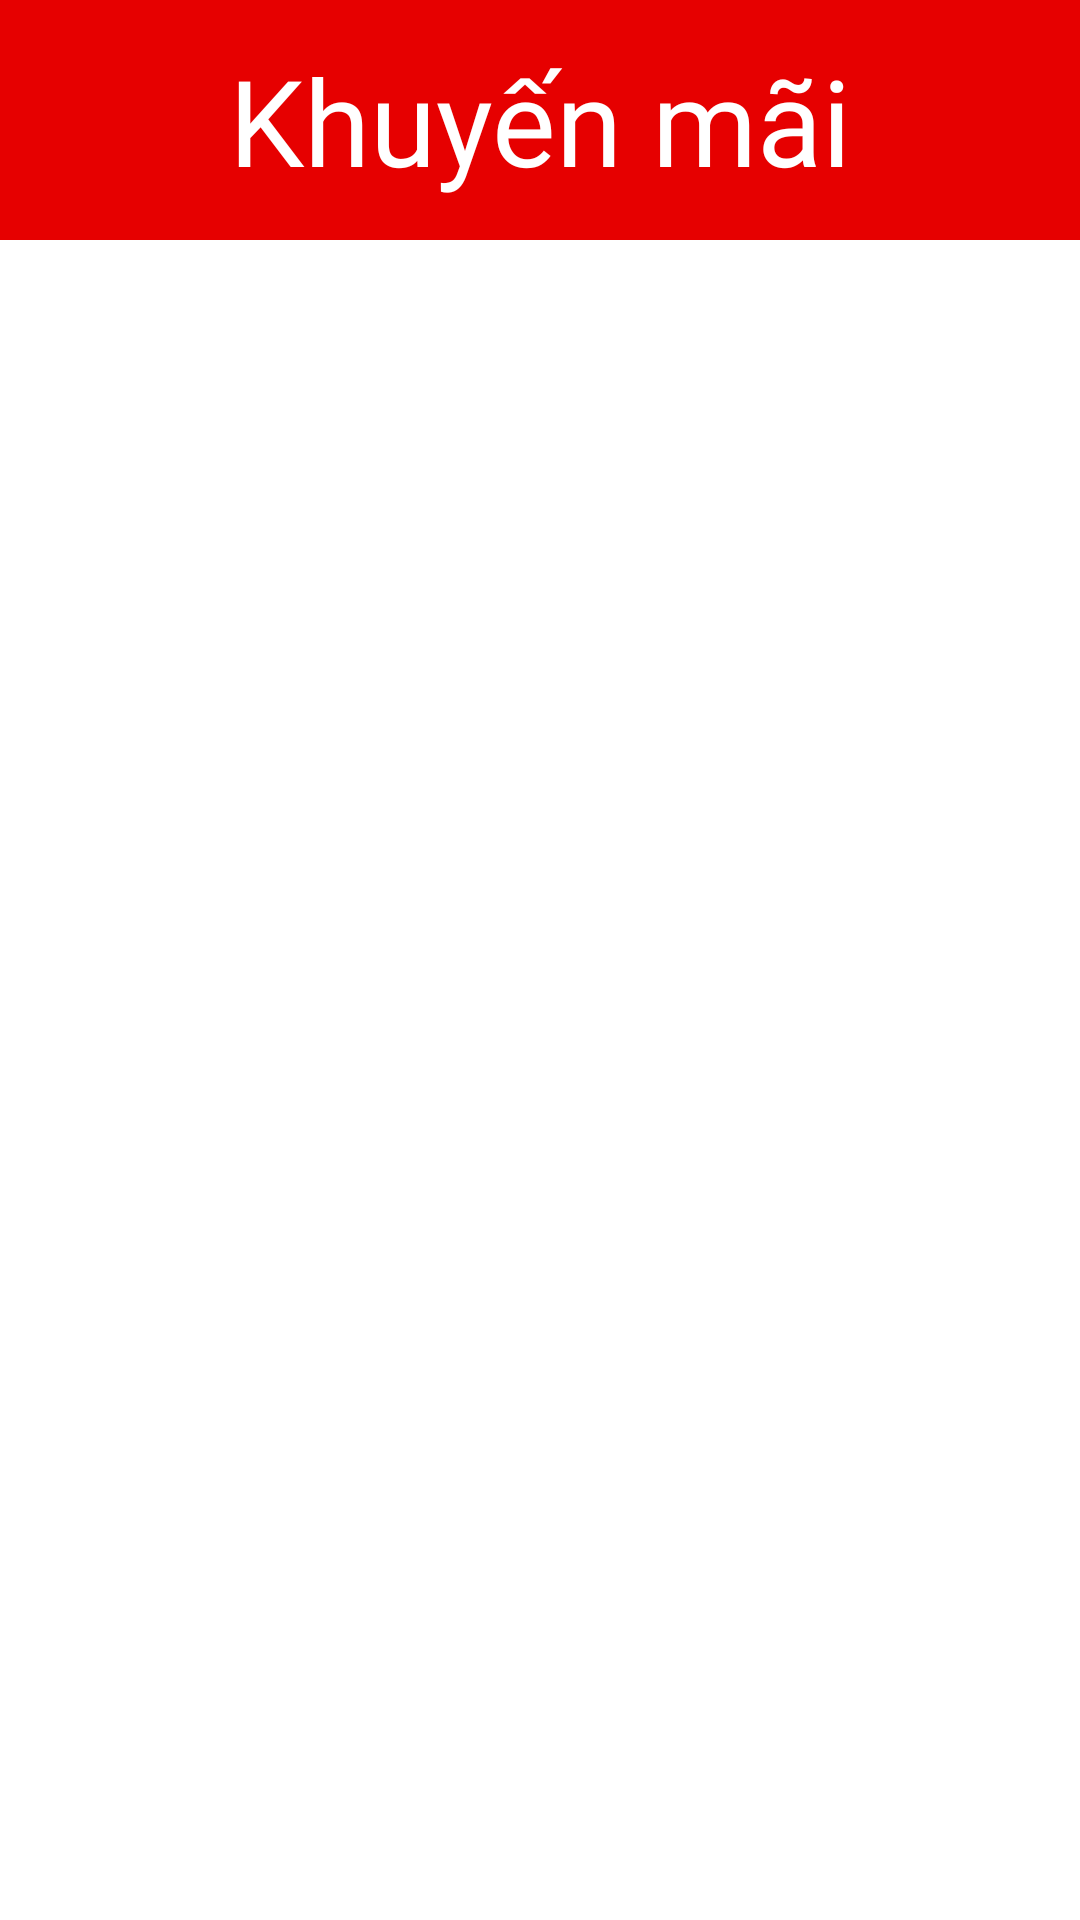

Write the Android layout XML for this screen, with the resource values it uses.
<!-- AndroidManifest.xml: application theme AppTheme -->
<!-- res/layout/activity_view_voucher.xml -->
<?xml version="1.0" encoding="utf-8"?>
<RelativeLayout xmlns:android="http://schemas.android.com/apk/res/android"
    xmlns:app="http://schemas.android.com/apk/res-auto"
    xmlns:tools="http://schemas.android.com/tools"
    android:layout_width="match_parent"
    android:layout_height="match_parent"
    >
<RelativeLayout
    android:layout_width="match_parent"
    android:id="@+id/top_panel_view_voucher"

    android:layout_height="80dp">
    <TextView
        android:id="@+id/textView"
        android:fontFamily="@font/sriracha"
        android:layout_width="match_parent"
        android:layout_height="match_parent"
        android:background="@color/colorAccent"
        android:gravity="center"
        android:text="Khuyến mãi"

        android:textColor="#fff"
        android:textSize="40sp"
        ></TextView>
    <ImageButton
        android:layout_width="50dp"
        android:layout_marginLeft="5dp"
        android:id="@+id/back_to_main_from_view_voucher"
        android:background="@color/colorAccent"
        android:layout_centerVertical="true"
        android:src="@drawable/white_arr2"
        android:layout_height="30dp"></ImageButton>
</RelativeLayout>

    <ListView
        android:id="@+id/listViewVoucher"
        android:layout_below="@id/top_panel_view_voucher"
        android:layout_width="match_parent"

        android:paddingHorizontal="5dp"
        tools:listitem="@layout/voucher_item"
        android:layout_height="wrap_content"
        android:layout_alignParentBottom="true"



         />


</RelativeLayout>
<!-- res/layout/voucher_item.xml (included above) -->
<?xml version="1.0" encoding="utf-8"?>
<androidx.constraintlayout.widget.ConstraintLayout
    xmlns:android="http://schemas.android.com/apk/res/android"
    xmlns:app="http://schemas.android.com/apk/res-auto"
    xmlns:tools="http://schemas.android.com/tools"
    android:paddingVertical="10dp"
    android:layout_width="match_parent"
    android:layout_height="match_parent">

    <ImageView
        android:id="@+id/imageView"
        android:layout_width="70dp"
        android:layout_height="70dp"
        android:layout_marginStart="52dp"
        android:layout_marginLeft="52dp"
        android:layout_marginTop="15dp"
        app:layout_constraintStart_toStartOf="parent"
        app:layout_constraintTop_toTopOf="parent"
        app:srcCompat="@drawable/rectangle" />

    <TextView
        android:id="@+id/discount_view"
        android:layout_width="80dp"
        android:layout_height="70dp"
        android:layout_marginStart="4dp"
        android:layout_marginLeft="4dp"
        android:layout_marginTop="12dp"
        android:gravity="center_horizontal"
        android:rotation="330"
        android:text="50%"
        android:textAlignment="center"
        android:textColor="#fff"
        android:textSize="31dp"
        app:layout_constraintStart_toStartOf="@+id/imageView"
        app:layout_constraintTop_toTopOf="@+id/imageView"
        tools:ignore="MissingConstraints" />

    <TextView
        android:id="@+id/title_view"
        android:layout_width="wrap_content"
        android:layout_height="wrap_content"
        android:layout_marginStart="32dp"
        android:layout_marginLeft="32dp"

        android:text="Khuyến mãi 12/12"
        android:textStyle="bold"
        android:textSize="25dp"
        app:layout_constraintStart_toEndOf="@+id/imageView"
        app:layout_constraintTop_toTopOf="parent"
        tools:ignore="MissingConstraints" />

    <TextView
        android:id="@+id/startDate_view"
        android:layout_width="wrap_content"
        android:layout_height="wrap_content"
        android:layout_marginStart="32dp"
        android:layout_marginLeft="32dp"
        android:layout_marginTop="16dp"
        android:text="2020-12-12"
        app:layout_constraintStart_toEndOf="@+id/imageView"
        app:layout_constraintTop_toBottomOf="@+id/conditions_view" />

    <TextView
        android:id="@+id/endDate_view"
        android:layout_width="wrap_content"
        android:layout_height="wrap_content"
        android:layout_marginLeft="20dp"
        android:text="2020-12-12"
        app:layout_constraintStart_toEndOf="@+id/startDate_view"
        app:layout_constraintTop_toTopOf="@+id/startDate_view" />

    <TextView
        android:id="@+id/conditions_view"
        android:layout_width="wrap_content"
        android:layout_height="wrap_content"
        android:layout_marginStart="32dp"
        android:layout_marginLeft="32dp"
        android:layout_marginTop="16dp"
        android:text="Áp dụng cho mọi đối tượng"
        app:layout_constraintStart_toEndOf="@+id/imageView"
        app:layout_constraintTop_toBottomOf="@+id/title_view" />


</androidx.constraintlayout.widget.ConstraintLayout>
<!-- resources referenced by this layout -->
<resources>
  <color name="colorAccent">#e60000</color>
</resources>
